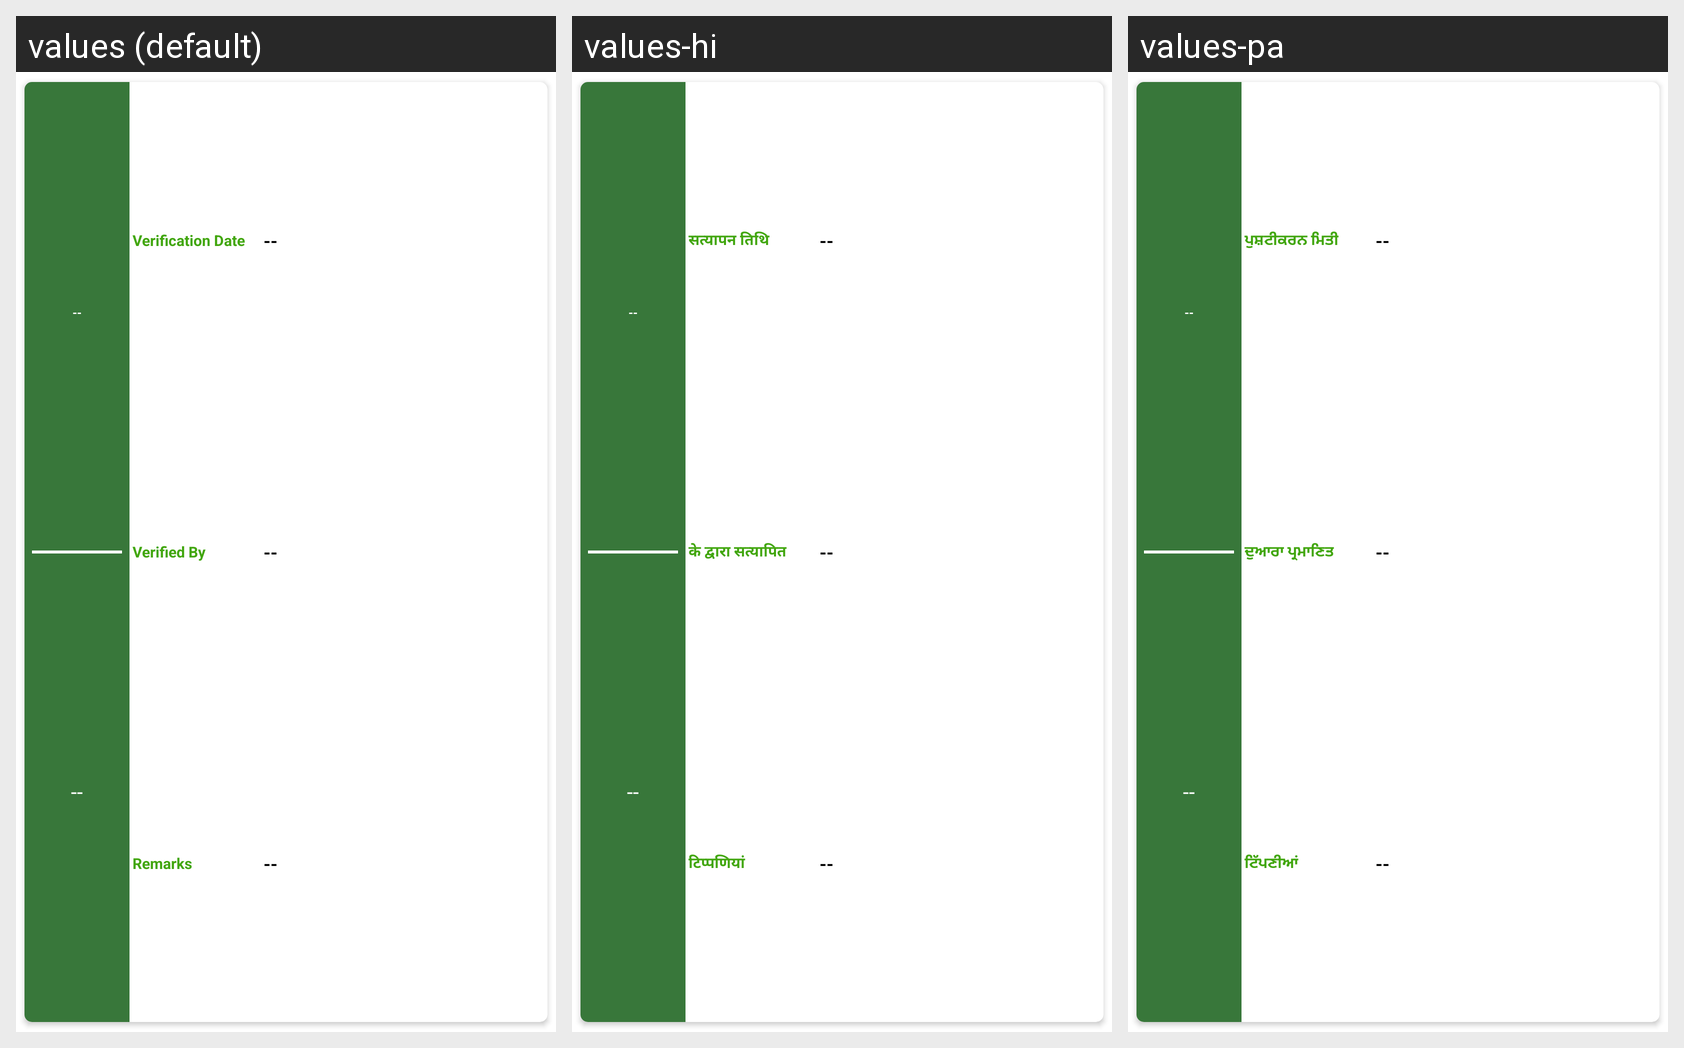

Here is an Android app screen in its default locale and in the app's own translations. Write out the translated-string differences for the strings that appear on this screen.
Android screen res/layout/fasal_adapter_card.xml rendered under 3 locales, left to right: values (default), values-hi, values-pa. Device: Nexus 5 (rendered at 1080×1920; each locale shown at half size, 540×960, under a caption strip naming it); theme Theme.TCPEncroachmentHaryana.
Strings drawn on this screen, with the default value and each locale's value (text and hints the layout hard-codes, and strings that could not be matched under every locale, appear in the picture but are not listed):

verification_date
  values: Verification Date
  values-hi: सत्यापन तिथि
  values-pa: ਪੁਸ਼ਟੀਕਰਨ ਮਿਤੀ

verified_by
  values: Verified By
  values-hi: के द्वारा सत्यापित
  values-pa: ਦੁਆਰਾ ਪ੍ਰਮਾਣਿਤ

remarks
  values: Remarks
  values-hi: टिप्पणियां
  values-pa: ਟਿੱਪਣੀਆਂ
